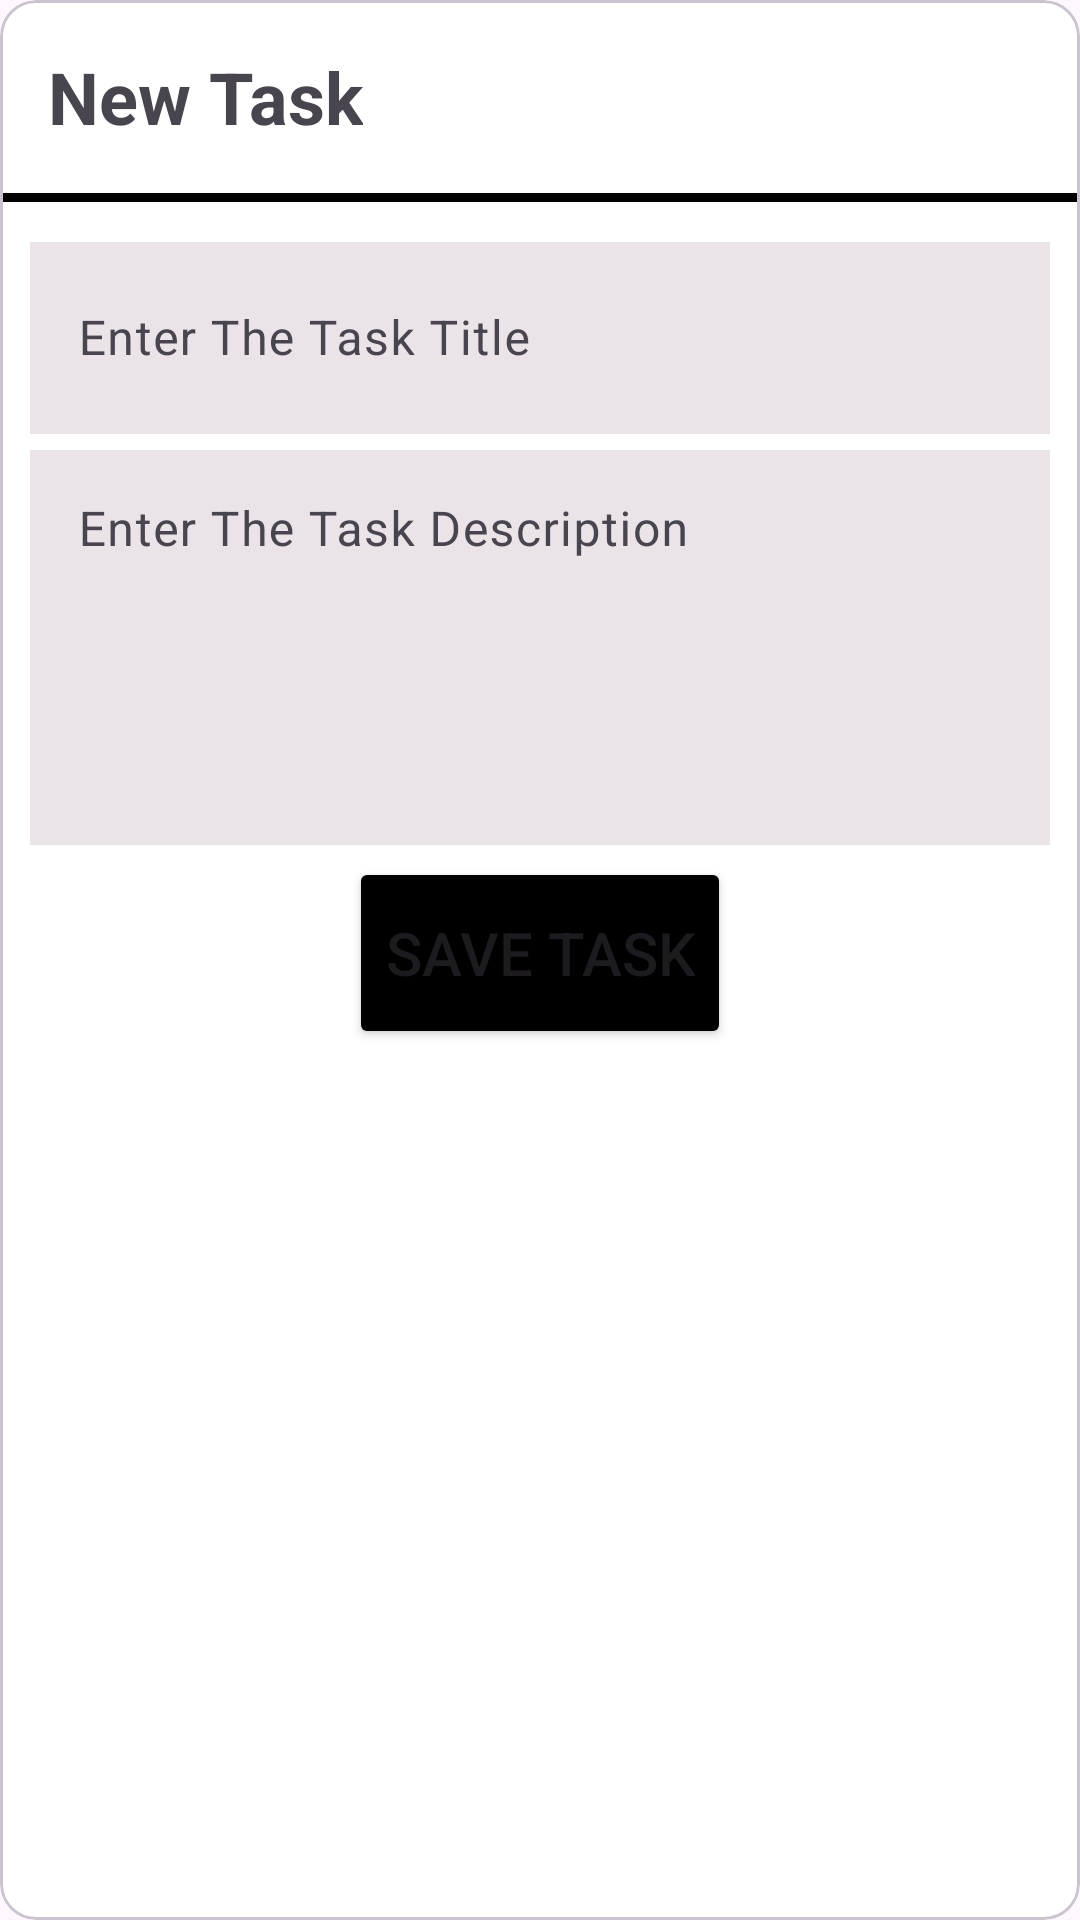

The Android layout XML behind this screen, and the referenced resources:
<!-- AndroidManifest.xml: application theme Theme.BrightLink_Task -->
<!-- res/layout/add_task.xml -->
<?xml version="1.0" encoding="utf-8"?>
<com.google.android.material.card.MaterialCardView xmlns:android="http://schemas.android.com/apk/res/android"
    xmlns:app="http://schemas.android.com/apk/res-auto"
    android:layout_width="match_parent"
    android:layout_height="wrap_content"
    android:layout_marginHorizontal="10dp"
    app:cardBackgroundColor="@color/white">

    <RelativeLayout
        android:layout_width="match_parent"
        android:layout_height="wrap_content">

        <TextView
            android:id="@+id/titleTaskTxt"
            android:layout_width="wrap_content"
            android:layout_height="wrap_content"
            android:layout_margin="16dp"
            android:text="New Task"
            android:textSize="24sp"
            android:textStyle="bold" />

        <ImageView
            android:id="@+id/closeImg"
            android:layout_width="40dp"
            android:layout_height="40dp"
            android:layout_alignParentEnd="true"
            android:layout_margin="8dp"
            android:src="@drawable/ic_close" />

        <View
            android:id="@+id/viewHLine"
            android:layout_width="match_parent"
            android:layout_height="3dp"
            android:layout_below="@id/titleTaskTxt"
            android:background="@color/black" />

        <LinearLayout
            android:layout_width="match_parent"
            android:layout_height="wrap_content"
            android:layout_below="@id/viewHLine"
            android:layout_centerHorizontal="true"
            android:layout_marginHorizontal="10dp"
            android:layout_marginVertical="8dp"
            android:orientation="vertical">

            <com.google.android.material.textfield.TextInputLayout
                android:id="@+id/edTaskTitleL"
                android:layout_width="match_parent"
                android:layout_height="wrap_content"
                android:hint="Enter The Task Title">

                <com.google.android.material.textfield.TextInputEditText
                    android:id="@+id/edTaskTitle"
                    android:layout_width="match_parent"
                    android:layout_height="?actionBarSize"
                    android:background="#EAE4E8"
                    android:inputType="text" />

            </com.google.android.material.textfield.TextInputLayout>

            <com.google.android.material.textfield.TextInputLayout

                android:id="@+id/edTaskDescL"
                android:layout_width="match_parent"
                android:layout_height="wrap_content"
                android:hint="Enter The Task Description">

                <com.google.android.material.textfield.TextInputEditText
                    android:id="@+id/edTaskDesc"
                    android:layout_width="match_parent"
                    android:layout_height="wrap_content"
                    android:background="#EAE4E8"
                    android:gravity="top|start"
                    android:inputType="textMultiLine"
                    android:lines="5"
                    android:maxLines="5" />

            </com.google.android.material.textfield.TextInputLayout>

            <Button
                android:id="@+id/saveTaskBtn"
                android:layout_width="wrap_content"
                android:layout_height="?actionBarSize"
                android:layout_gravity="center"
                android:layout_marginTop="4dp"
                android:backgroundTint="@color/black"
                android:text="Save Task"
                android:textSize="20sp" />
        </LinearLayout>
    </RelativeLayout>
</com.google.android.material.card.MaterialCardView>
<!-- resources referenced by this layout -->
<resources>
  <color name="black">#FF000000</color>
  <color name="white">#FFFFFFFF</color>
  <style name="Theme.BrightLink_Task" parent="Base.Theme.BrightLink_Task" />
  <style name="Base.Theme.BrightLink_Task" parent="Theme.Material3.DayNight.NoActionBar">
          
          
      </style>
</resources>
